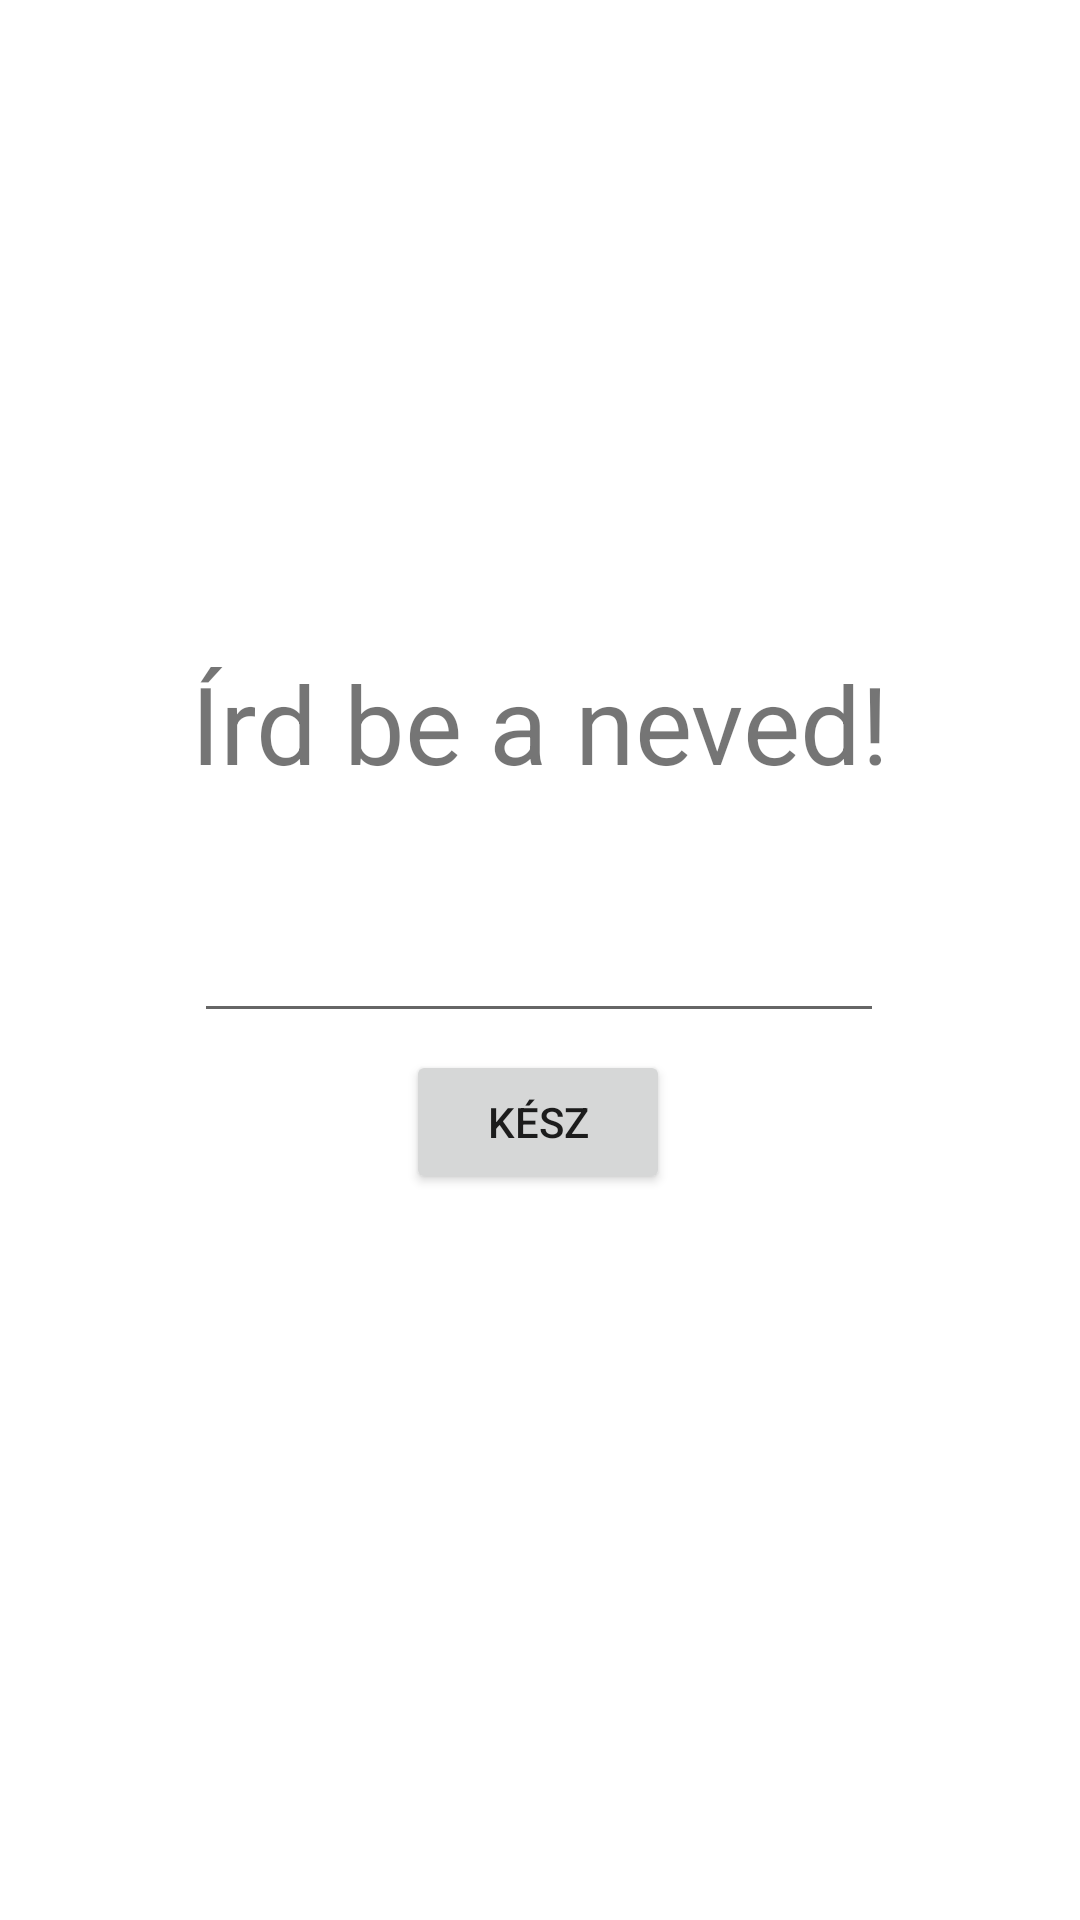

Produce the Android XML layout that renders to this screen, including the resource entries it uses.
<!-- AndroidManifest.xml: application theme Theme.MobilProg_OXOOBF -->
<!-- res/layout/activity_nevvalaszto.xml -->
<?xml version="1.0" encoding="utf-8"?>
<androidx.constraintlayout.widget.ConstraintLayout xmlns:android="http://schemas.android.com/apk/res/android"
    xmlns:app="http://schemas.android.com/apk/res-auto"
    xmlns:tools="http://schemas.android.com/tools"
    android:layout_width="match_parent"
    android:layout_height="match_parent"
    tools:context=".Nevvalaszto">

    <EditText
        android:id="@+id/NevText"
        android:layout_width="230dp"
        android:layout_height="77dp"
        android:ems="10"
        android:inputType="textPersonName"
        android:text=" "
        app:layout_constraintBottom_toBottomOf="parent"
        app:layout_constraintHorizontal_bias="0.497"
        app:layout_constraintLeft_toLeftOf="parent"
        app:layout_constraintRight_toRightOf="parent"
        app:layout_constraintTop_toTopOf="parent"
        app:layout_constraintVertical_bias="0.475"
        tools:ignore="SpeakableTextPresentCheck" />

    <TextView
        android:id="@+id/nevTV"
        android:layout_width="wrap_content"
        android:layout_height="wrap_content"
        android:text="Írd be a neved!"
        android:textSize="36dp"
        app:layout_constraintBottom_toBottomOf="parent"
        app:layout_constraintLeft_toLeftOf="parent"
        app:layout_constraintRight_toRightOf="parent"
        app:layout_constraintTop_toTopOf="parent"
        app:layout_constraintVertical_bias="0.366" />

    <Button
        android:id="@+id/NevOkBttn"
        android:layout_width="wrap_content"
        android:layout_height="wrap_content"
        android:text="Kész"
        app:layout_constraintBottom_toBottomOf="parent"
        app:layout_constraintHorizontal_bias="0.498"
        app:layout_constraintLeft_toLeftOf="parent"
        app:layout_constraintRight_toRightOf="parent"
        app:layout_constraintTop_toTopOf="parent"
        app:layout_constraintVertical_bias="0.591" />

</androidx.constraintlayout.widget.ConstraintLayout>
<!-- resources referenced by this layout -->
<resources>
  <style name="Theme.MobilProg_OXOOBF" parent="Theme.MaterialComponents.DayNight.DarkActionBar">
          
          <item name="colorPrimary">@color/purple_500</item>
          <item name="colorPrimaryVariant">@color/purple_700</item>
          <item name="colorOnPrimary">@color/white</item>
          
          <item name="colorSecondary">@color/teal_200</item>
          <item name="colorSecondaryVariant">@color/teal_700</item>
          <item name="colorOnSecondary">@color/black</item>
          
          <item name="android:statusBarColor" tools:targetApi="l">?attr/colorPrimaryVariant</item>
          
      </style>
  <!-- not gathered from this repository: default colours our renderer supplied (Android Studio template values) -->
  <color name="purple_500">#FF6200EE</color>
  <color name="purple_700">#FF3700B3</color>
  <color name="teal_200">#FF03DAC5</color>
  <color name="teal_700">#FF018786</color>
  <color name="black">#FF000000</color>
  <color name="white">#FFFFFFFF</color>
</resources>
